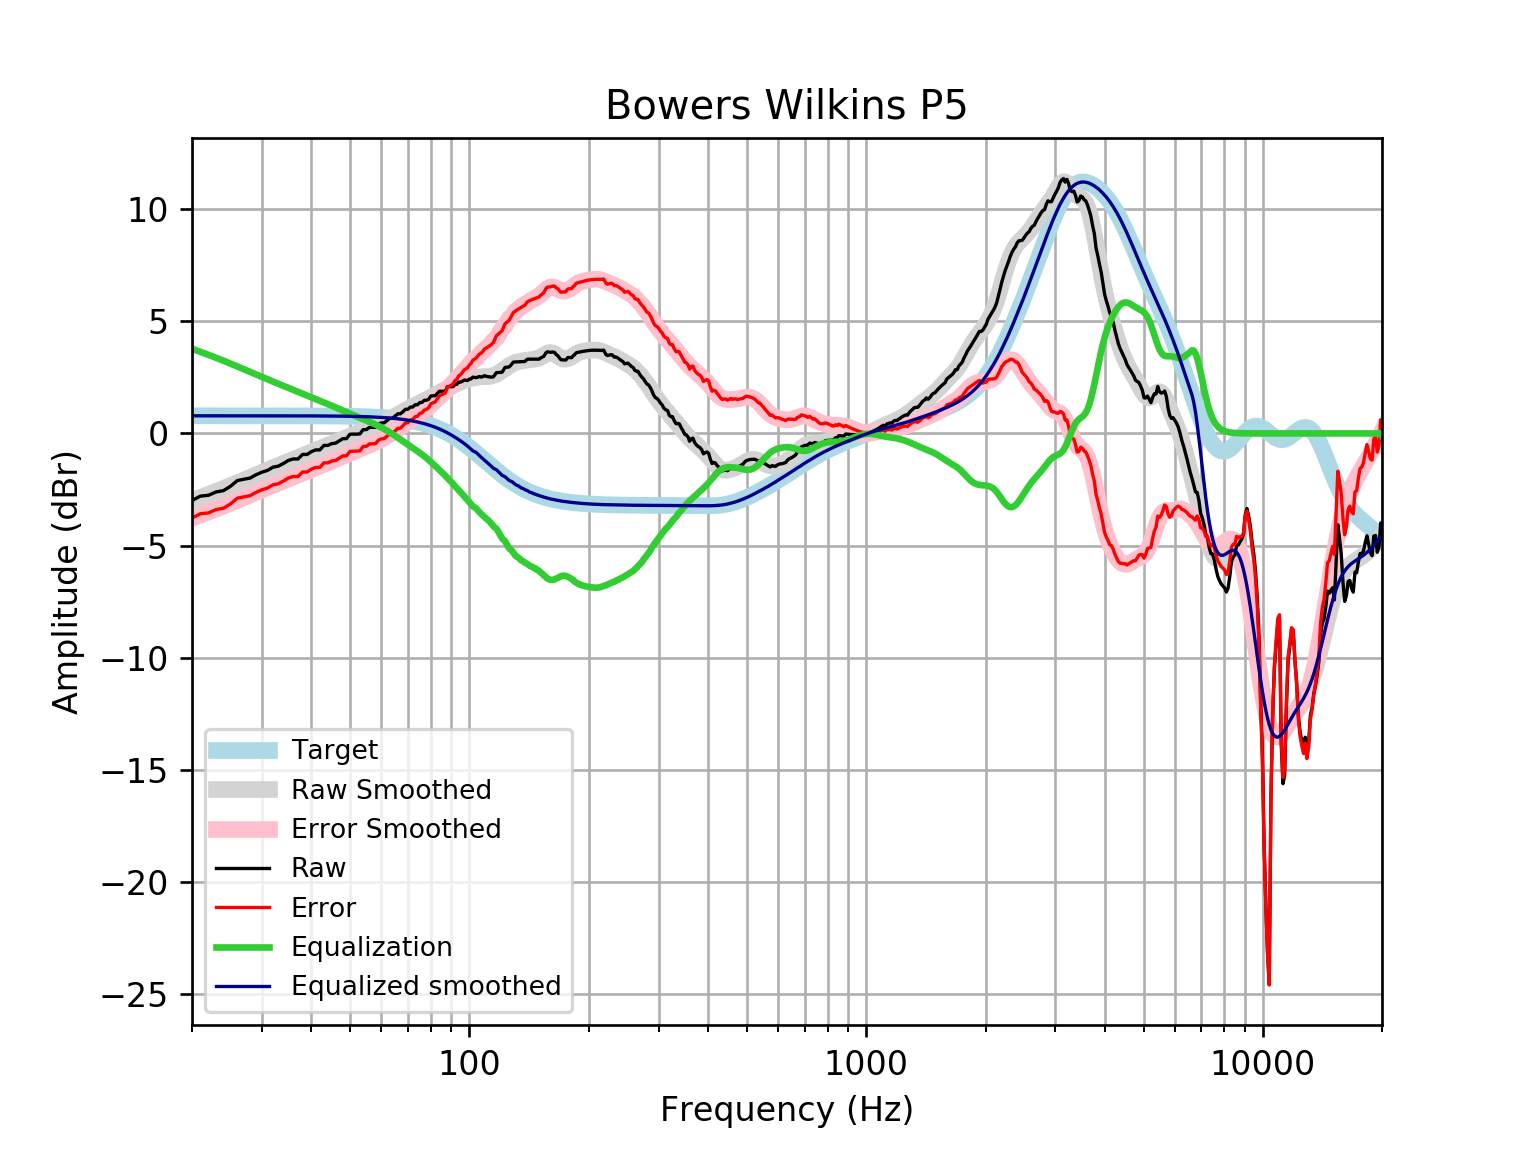

The data file committed next to this chart (first rows):
frequency, raw, error, smoothed, error_smoothed, equalization, equalized_raw, equalized_smoothed, target
20, -2.988, -3.774, -2.99, -3.776, 3.776, 0.7874, 0.7859, 0.7859
21, -2.795, -3.58, -2.853, -3.639, 3.639, 0.8443, 0.7859, 0.7859
22, -2.758, -3.543, -2.719, -3.504, 3.504, 0.7467, 0.7859, 0.7858
23, -2.608, -3.394, -2.586, -3.372, 3.372, 0.7636, 0.7858, 0.7858
24, -2.55, -3.336, -2.456, -3.242, 3.242, 0.6914, 0.7858, 0.7858
25, -2.358, -3.143, -2.327, -3.113, 3.113, 0.7554, 0.7857, 0.7857
26, -2.103, -2.889, -2.201, -2.987, 2.987, 0.8837, 0.7857, 0.7857
27, -2.043, -2.828, -2.078, -2.863, 2.863, 0.8207, 0.7856, 0.7856
28, -1.992, -2.777, -1.958, -2.744, 2.744, 0.7523, 0.7855, 0.7855
29, -1.842, -2.627, -1.844, -2.629, 2.629, 0.7873, 0.7854, 0.7854
30, -1.728, -2.513, -1.733, -2.519, 2.519, 0.7909, 0.7852, 0.7852
31, -1.649, -2.434, -1.628, -2.413, 2.413, 0.7642, 0.785, 0.785
32, -1.505, -2.29, -1.526, -2.311, 2.311, 0.8063, 0.7848, 0.7848
33, -1.459, -2.244, -1.429, -2.214, 2.214, 0.7541, 0.7846, 0.7846
34, -1.339, -2.123, -1.335, -2.119, 2.119, 0.7803, 0.7843, 0.7843
35, -1.202, -1.986, -1.243, -2.027, 2.027, 0.8252, 0.7839, 0.7839
36, -1.138, -1.921, -1.155, -1.939, 1.939, 0.801, 0.7835, 0.7835
37, -1.138, -1.921, -1.069, -1.852, 1.852, 0.7147, 0.783, 0.783
38, -0.9364, -1.719, -0.9859, -1.768, 1.768, 0.8319, 0.7824, 0.7824
39, -0.9387, -1.72, -0.905, -1.687, 1.687, 0.748, 0.7818, 0.7818
40, -0.8092, -1.59, -0.8264, -1.607, 1.607, 0.7982, 0.781, 0.781
41, -0.7352, -1.515, -0.7499, -1.53, 1.53, 0.7948, 0.7801, 0.7801
42, -0.7352, -1.514, -0.6752, -1.454, 1.454, 0.7191, 0.7791, 0.7791
43, -0.5341, -1.312, -0.6021, -1.38, 1.38, 0.846, 0.778, 0.7779
44, -0.5341, -1.311, -0.5303, -1.307, 1.307, 0.7729, 0.7766, 0.7766
45, -0.4534, -1.229, -0.4595, -1.235, 1.235, 0.7812, 0.7752, 0.7751
46, -0.4331, -1.207, -0.3895, -1.163, 1.163, 0.7298, 0.7735, 0.7734
47, -0.3329, -1.104, -0.3203, -1.092, 1.092, 0.759, 0.7715, 0.7715
48, -0.2323, -1.002, -0.2523, -1.022, 1.022, 0.7894, 0.7694, 0.7694
49, -0.2323, -0.9993, -0.1858, -0.9527, 0.9527, 0.7204, 0.767, 0.767
50, -0.03689, -0.8011, -0.1211, -0.8853, 0.8853, 0.8484, 0.7643, 0.7642
51, -0.03119, -0.7924, -0.05857, -0.8198, 0.8198, 0.7886, 0.7612, 0.7612
52, -0.03119, -0.789, 0.001599, -0.7563, 0.7563, 0.7251, 0.7579, 0.7578
53, -0.01994, -0.774, 0.05954, -0.6945, 0.6945, 0.6746, 0.7541, 0.7541
54, 0.17, -0.5799, 0.1156, -0.6343, 0.6343, 0.8043, 0.7499, 0.7499
55, 0.17, -0.5753, 0.1704, -0.5749, 0.5749, 0.7449, 0.7453, 0.7453
56, 0.2705, -0.4696, 0.2245, -0.5156, 0.5156, 0.7862, 0.7402, 0.7401
57, 0.2705, -0.464, 0.2788, -0.4557, 0.4557, 0.7263, 0.7345, 0.7345
58, 0.2705, -0.4578, 0.334, -0.3943, 0.3943, 0.6649, 0.7283, 0.7283
59, 0.4163, -0.3051, 0.3907, -0.3308, 0.3308, 0.7471, 0.7215, 0.7215
60, 0.4717, -0.2423, 0.4495, -0.2646, 0.2646, 0.7362, 0.714, 0.714
61, 0.4717, -0.2341, 0.5105, -0.1953, 0.1953, 0.667, 0.7058, 0.7058
62, 0.5723, -0.1246, 0.5739, -0.123, 0.123, 0.6953, 0.6969, 0.6969
63, 0.6728, -0.01429, 0.6392, -0.04792, 0.04792, 0.7208, 0.6871, 0.6871
64, 0.6728, -0.003688, 0.706, 0.02951, -0.02951, 0.6433, 0.6765, 0.6765
65, 0.7734, 0.1084, 0.7736, 0.1086, -0.1086, 0.6649, 0.665, 0.665
66, 0.874, 0.2215, 0.8409, 0.1884, -0.1884, 0.6856, 0.6525, 0.6525
67, 0.874, 0.235, 0.9072, 0.2682, -0.2682, 0.6058, 0.639, 0.639
68, 0.9644, 0.34, 0.9716, 0.3472, -0.3472, 0.6173, 0.6244, 0.6244
69, 1.075, 0.4664, 1.033, 0.4247, -0.4247, 0.6504, 0.6087, 0.6087
70, 1.075, 0.4833, 1.092, 0.5006, -0.5006, 0.5746, 0.5918, 0.5918
71, 1.176, 0.6021, 1.148, 0.5747, -0.5747, 0.601, 0.5736, 0.5736
72, 1.176, 0.6216, 1.202, 0.6476, -0.6476, 0.5281, 0.5541, 0.5541
73, 1.276, 0.743, 1.253, 0.7198, -0.7198, 0.5565, 0.5333, 0.5333
74, 1.276, 0.7653, 1.303, 0.7923, -0.7923, 0.484, 0.511, 0.511
75, 1.377, 0.8896, 1.353, 0.866, -0.866, 0.5109, 0.4873, 0.4873
76, 1.381, 0.9189, 1.404, 0.9417, -0.9417, 0.4393, 0.462, 0.4621
77, 1.477, 1.042, 1.455, 1.02, -1.02, 0.4575, 0.4352, 0.4353
78, 1.477, 1.071, 1.508, 1.101, -1.101, 0.3765, 0.4068, 0.4068
79, 1.527, 1.15, 1.561, 1.184, -1.184, 0.3422, 0.3767, 0.3768
... 553 more rows
